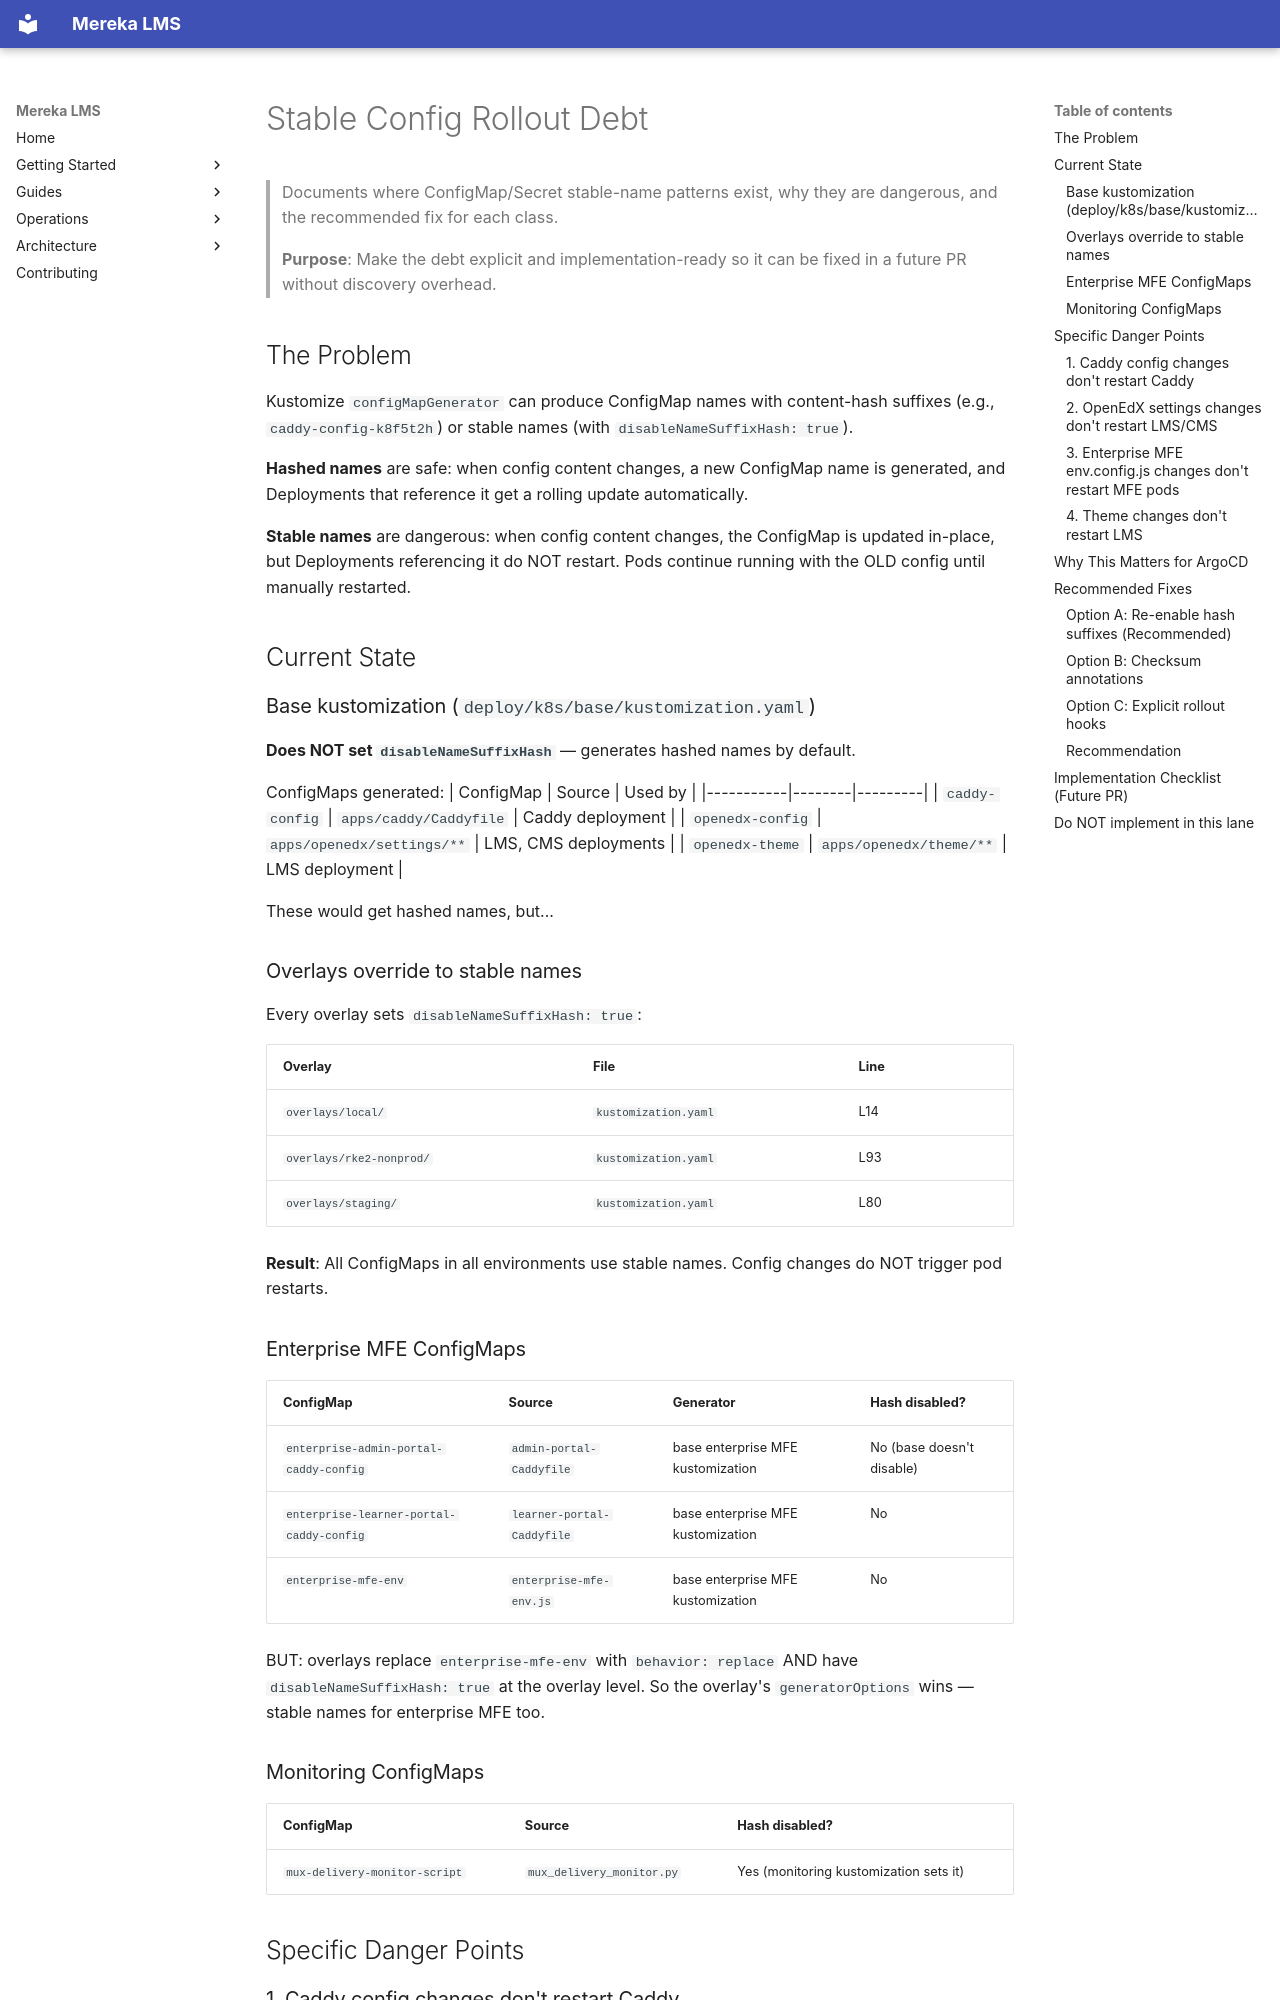

repository: lifeofgurpreet/mereka-lms-prototype · page: stabilization/STABLE_CONFIG_ROLLOUT_DEBT/index.html · generator: mkdocs

# Stable Config Rollout Debt

> Documents where ConfigMap/Secret stable-name patterns exist, why they are dangerous,
> and the recommended fix for each class.
>
> **Purpose**: Make the debt explicit and implementation-ready so it can be fixed
> in a future PR without discovery overhead.

## The Problem

Kustomize `configMapGenerator` can produce ConfigMap names with content-hash suffixes
(e.g., `caddy-config-k8f5t2h`) or stable names (with `disableNameSuffixHash: true`).

**Hashed names** are safe: when config content changes, a new ConfigMap name is generated,
and Deployments that reference it get a rolling update automatically.

**Stable names** are dangerous: when config content changes, the ConfigMap is updated
in-place, but Deployments referencing it do NOT restart. Pods continue running with
the OLD config until manually restarted.

## Current State

### Base kustomization (`deploy/k8s/base/kustomization.yaml`)

**Does NOT set `disableNameSuffixHash`** — generates hashed names by default.

ConfigMaps generated:
| ConfigMap | Source | Used by |
|-----------|--------|---------|
| `caddy-config` | `apps/caddy/Caddyfile` | Caddy deployment |
| `openedx-config` | `apps/openedx/settings/**` | LMS, CMS deployments |
| `openedx-theme` | `apps/openedx/theme/**` | LMS deployment |

These would get hashed names, but...

### Overlays override to stable names

Every overlay sets `disableNameSuffixHash: true`:

| Overlay | File | Line |
|---------|------|------|
| `overlays/local/` | `kustomization.yaml` | L14 |
| `overlays/rke2-nonprod/` | `kustomization.yaml` | L93 |
| `overlays/staging/` | `kustomization.yaml` | L80 |

**Result**: All ConfigMaps in all environments use stable names. Config changes
do NOT trigger pod restarts.

### Enterprise MFE ConfigMaps

| ConfigMap | Source | Generator | Hash disabled? |
|-----------|--------|-----------|---------------|
| `enterprise-admin-portal-caddy-config` | `admin-portal-Caddyfile` | base enterprise MFE kustomization | No (base doesn't disable) |
| `enterprise-learner-portal-caddy-config` | `learner-portal-Caddyfile` | base enterprise MFE kustomization | No |
| `enterprise-mfe-env` | `enterprise-mfe-env.js` | base enterprise MFE kustomization | No |

BUT: overlays replace `enterprise-mfe-env` with `behavior: replace` AND have
`disableNameSuffixHash: true` at the overlay level. So the overlay's `generatorOptions`
wins — stable names for enterprise MFE too.

### Monitoring ConfigMaps

| ConfigMap | Source | Hash disabled? |
|-----------|--------|---------------|
| `mux-delivery-monitor-script` | `mux_delivery_monitor.py` | Yes (monitoring kustomization sets it) |

## Specific Danger Points
